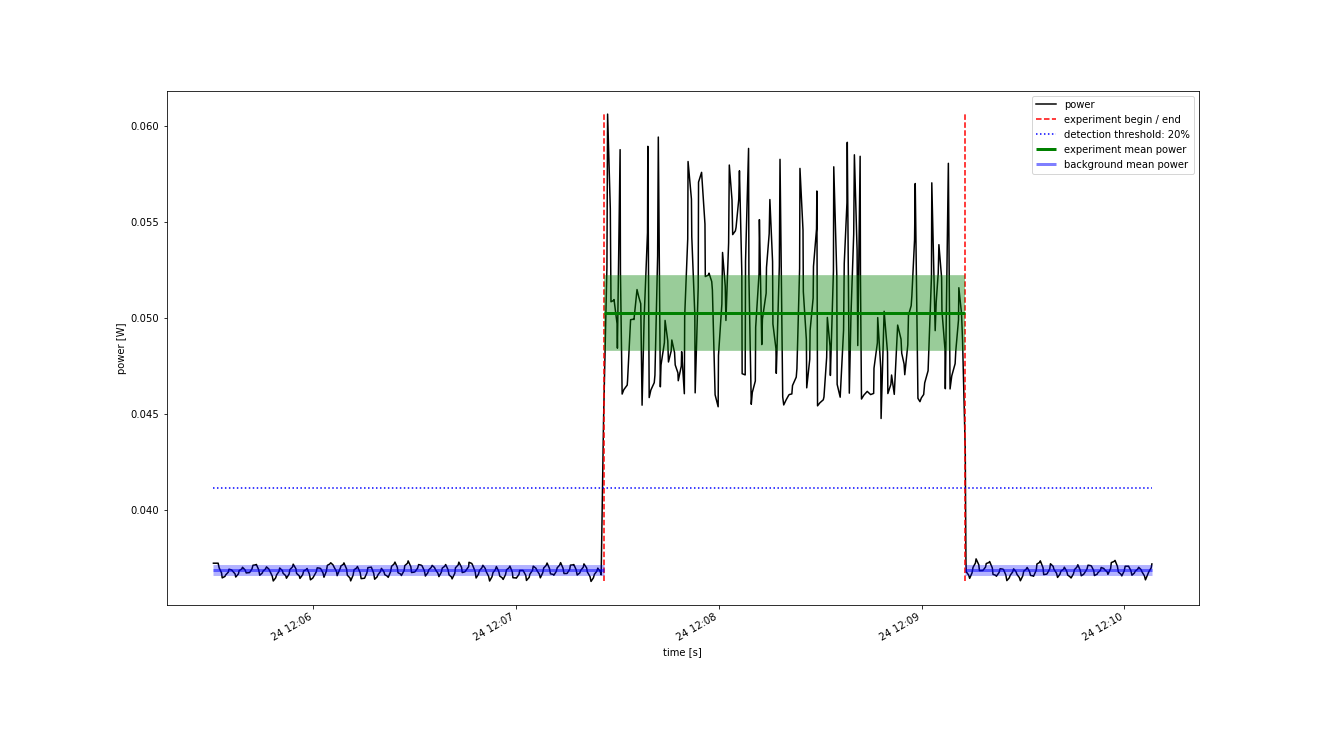

Source data for this figure (header and first rows):
Start Time; current; voltage
2022-10-24 12:05:30.500; 0.007654; 4.863
2022-10-24 12:05:30.900; 0.007654; 4.863
2022-10-24 12:05:31.900; 0.007654; 4.863
2022-10-24 12:05:32.200; 0.007604; 4.863
2022-10-24 12:05:32.900; 0.007551; 4.863
2022-10-24 12:05:33.100; 0.007497; 4.863
2022-10-24 12:05:33.900; 0.007513; 4.863
2022-10-24 12:05:34.100; 0.007528; 4.862
2022-10-24 12:05:34.900; 0.007559; 4.862
2022-10-24 12:05:35.100; 0.00759; 4.862
2022-10-24 12:05:35.900; 0.007582; 4.863
2022-10-24 12:05:36.100; 0.007573; 4.863
2022-10-24 12:05:36.900; 0.00754; 4.863
2022-10-24 12:05:37.100; 0.007506; 4.863
2022-10-24 12:05:37.900; 0.00754; 4.863
2022-10-24 12:05:38.100; 0.007574; 4.863
2022-10-24 12:05:38.900; 0.007592; 4.863
2022-10-24 12:05:39.100; 0.00761; 4.863
2022-10-24 12:05:39.900; 0.007579; 4.863
2022-10-24 12:05:40.200; 0.007549; 4.863
2022-10-24 12:05:40.800; 0.007551; 4.863
2022-10-24 12:05:41.200; 0.007554; 4.863
2022-10-24 12:05:41.900; 0.007593; 4.863
2022-10-24 12:05:42.200; 0.007632; 4.863
2022-10-24 12:05:43.100; 0.007637; 4.863
2022-10-24 12:05:43.200; 0.007641; 4.863
2022-10-24 12:05:43.900; 0.007583; 4.863
2022-10-24 12:05:44.200; 0.007525; 4.863
2022-10-24 12:05:44.900; 0.007548; 4.863
2022-10-24 12:05:45.200; 0.00757; 4.863
2022-10-24 12:05:45.900; 0.007592; 4.863
2022-10-24 12:05:46.200; 0.007615; 4.863
2022-10-24 12:05:46.900; 0.007591; 4.863
2022-10-24 12:05:47.200; 0.007568; 4.863
2022-10-24 12:05:47.900; 0.007516; 4.863
2022-10-24 12:05:48.200; 0.007464; 4.863
2022-10-24 12:05:48.900; 0.007497; 4.863
2022-10-24 12:05:49.200; 0.00753; 4.863
2022-10-24 12:05:49.900; 0.007566; 4.863
2022-10-24 12:05:50.100; 0.007603; 4.863
2022-10-24 12:05:50.900; 0.007575; 4.863
2022-10-24 12:05:51.100; 0.007547; 4.863
2022-10-24 12:05:51.900; 0.00752; 4.863
2022-10-24 12:05:52.100; 0.007493; 4.863
2022-10-24 12:05:52.900; 0.007539; 4.863
2022-10-24 12:05:53.100; 0.007585; 4.863
2022-10-24 12:05:53.900; 0.007614; 4.863
2022-10-24 12:05:54.100; 0.007644; 4.863
2022-10-24 12:05:54.900; 0.007595; 4.863
2022-10-24 12:05:55.100; 0.007545; 4.863
2022-10-24 12:05:55.900; 0.007518; 4.863
2022-10-24 12:05:56.100; 0.007491; 4.863
2022-10-24 12:05:56.900; 0.007531; 4.863
2022-10-24 12:05:57.200; 0.007572; 4.863
2022-10-24 12:05:57.900; 0.007585; 4.863
2022-10-24 12:05:58.200; 0.007598; 4.863
2022-10-24 12:05:58.900; 0.007537; 4.863
2022-10-24 12:05:59.200; 0.007476; 4.863
2022-10-24 12:05:59.900; 0.007495; 4.863
2022-10-24 12:06:00.200; 0.007515; 4.863
... 482 more rows
